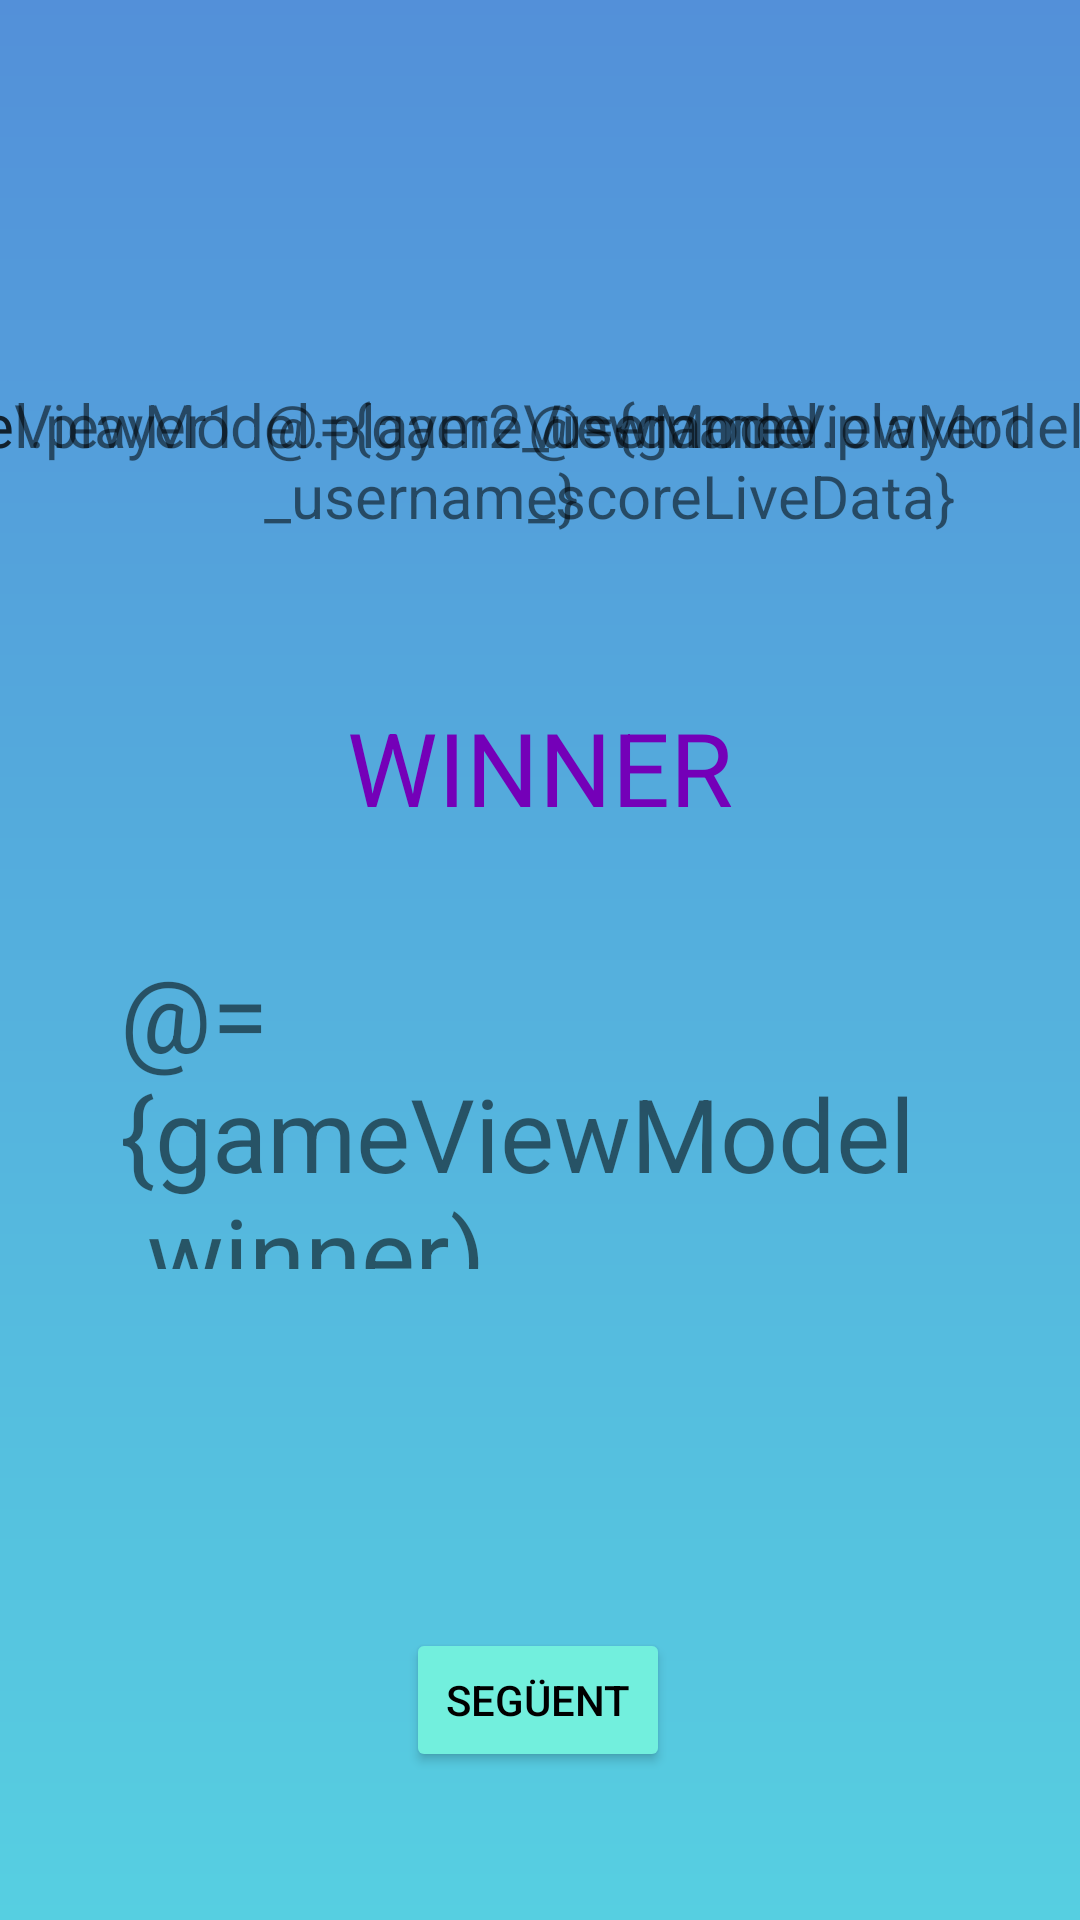

Layout XML and referenced resources for this Android screen:
<!-- AndroidManifest.xml: application theme Theme.Trivial.NoActionBar -->
<!-- res/layout/activity_show_winner.xml -->
<?xml version="1.0" encoding="utf-8"?>
<layout xmlns:android="http://schemas.android.com/apk/res/android"
    xmlns:app="http://schemas.android.com/apk/res-auto"
    xmlns:tools="http://schemas.android.com/tools">

    <data>
        <import type="android.view.View" />
        <import type="android.text.TextUtils" />
        <variable
            name="gameViewModel"
            type="com.example.project_thegame.viewModels.GameViewModel" />
    </data>

<androidx.constraintlayout.widget.ConstraintLayout
    android:layout_width="match_parent"
    android:layout_height="match_parent"
    android:background="@drawable/bg_gradient"
    tools:context=".views.ShowWinnerActivity">

    <TextView
        android:id="@+id/winner"
        android:layout_width="280dp"
        android:layout_height="108dp"
        android:textSize="34sp"
        app:layout_constraintBottom_toBottomOf="parent"
        app:layout_constraintEnd_toEndOf="parent"
        app:layout_constraintStart_toStartOf="parent"
        app:layout_constraintTop_toTopOf="parent"
        app:layout_constraintVertical_bias="0.592"
        android:text="@={gameViewModel.winner)"
        />

    <Button
        android:id="@+id/showWinner"
        android:layout_width="wrap_content"
        android:layout_height="wrap_content"
        android:layout_marginBottom="44dp"
        android:backgroundTint="@color/accent"
        android:text="SEGÜENT"
        android:textColor="@color/design_default_color_on_secondary"
        app:layout_constraintBottom_toBottomOf="parent"
        app:layout_constraintEnd_toEndOf="parent"
        app:layout_constraintHorizontal_bias="0.498"
        app:layout_constraintStart_toStartOf="parent"
        app:layout_constraintTop_toBottomOf="@+id/winner"
        app:layout_constraintVertical_bias="0.956"
        />

    <TextView
        android:id="@+id/textPlayer2Score2"
        android:layout_width="wrap_content"
        android:layout_height="wrap_content"
        android:layout_marginTop="128dp"
        android:layout_marginEnd="176dp"
        android:text="@={gameViewModel.player1_scoreLiveData}"
        android:textSize="20sp"
        app:layout_constraintEnd_toEndOf="parent"
        app:layout_constraintTop_toTopOf="parent" />

    <TextView
        android:id="@+id/textPlayer1Score2"
        android:layout_width="wrap_content"
        android:layout_height="wrap_content"
        android:layout_marginStart="176dp"
        android:layout_marginTop="128dp"
        android:text="@={gameViewModel.player2_scoreLiveData}"
        android:textSize="20sp"
        app:layout_constraintStart_toStartOf="parent"
        app:layout_constraintTop_toTopOf="parent" />

    <TextView
        android:id="@+id/txtPlayer4"
        android:layout_width="wrap_content"
        android:layout_height="wrap_content"
        android:layout_marginTop="128dp"
        android:layout_marginEnd="88dp"
        android:text="@={gameViewModel.player2_username"
        android:textSize="20sp"
        app:layout_constraintEnd_toEndOf="parent"
        app:layout_constraintTop_toTopOf="parent" />

    <TextView
        android:id="@+id/txtPlayer3"
        android:layout_width="wrap_content"
        android:layout_height="wrap_content"
        android:layout_marginTop="128dp"
        android:layout_marginEnd="88dp"
        android:text=""
        android:textSize="20sp"
        app:layout_constraintEnd_toEndOf="parent"
        app:layout_constraintTop_toTopOf="parent" />

    <TextView
        android:id="@+id/txtPlayer"
        android:layout_width="wrap_content"
        android:layout_height="wrap_content"
        android:layout_marginStart="88dp"
        android:layout_marginTop="128dp"
        android:text="@={gameViewModel.player1_username}"
        android:textSize="20sp"
        app:layout_constraintStart_toStartOf="parent"
        app:layout_constraintTop_toTopOf="parent" />

    <TextView
        android:id="@+id/textView3"
        android:layout_width="129dp"
        android:layout_height="46dp"
        android:text="WINNER"
        android:textColor="@color/background"
        android:textSize="34sp"
        app:layout_constraintBottom_toBottomOf="parent"
        app:layout_constraintEnd_toEndOf="parent"
        app:layout_constraintStart_toStartOf="parent"
        app:layout_constraintTop_toTopOf="parent"
        app:layout_constraintVertical_bias="0.392" />

</androidx.constraintlayout.widget.ConstraintLayout>
</layout>
<!-- resources referenced by this layout -->
<resources>
  <color name="accent">#72EFDD</color>
  <color name="background">#7400B8</color>
  <!-- drawable bg_gradient (drawable) -->
  <?xml version="1.0" encoding="utf-8"?>
  <shape xmlns:android="http://schemas.android.com/apk/res/android"
      android:shape="rectangle" >
      <gradient
          android:type="linear"
          android:angle="270"
          android:startColor="#5390D9"
          android:endColor="#56CFE1" />
  </shape>
  <style name="Theme.Trivial.NoActionBar">
          <item name="windowActionBar">false</item>
          <item name="windowNoTitle">true</item>
          <item name="android:windowFullscreen">true</item>
      </style>
</resources>
